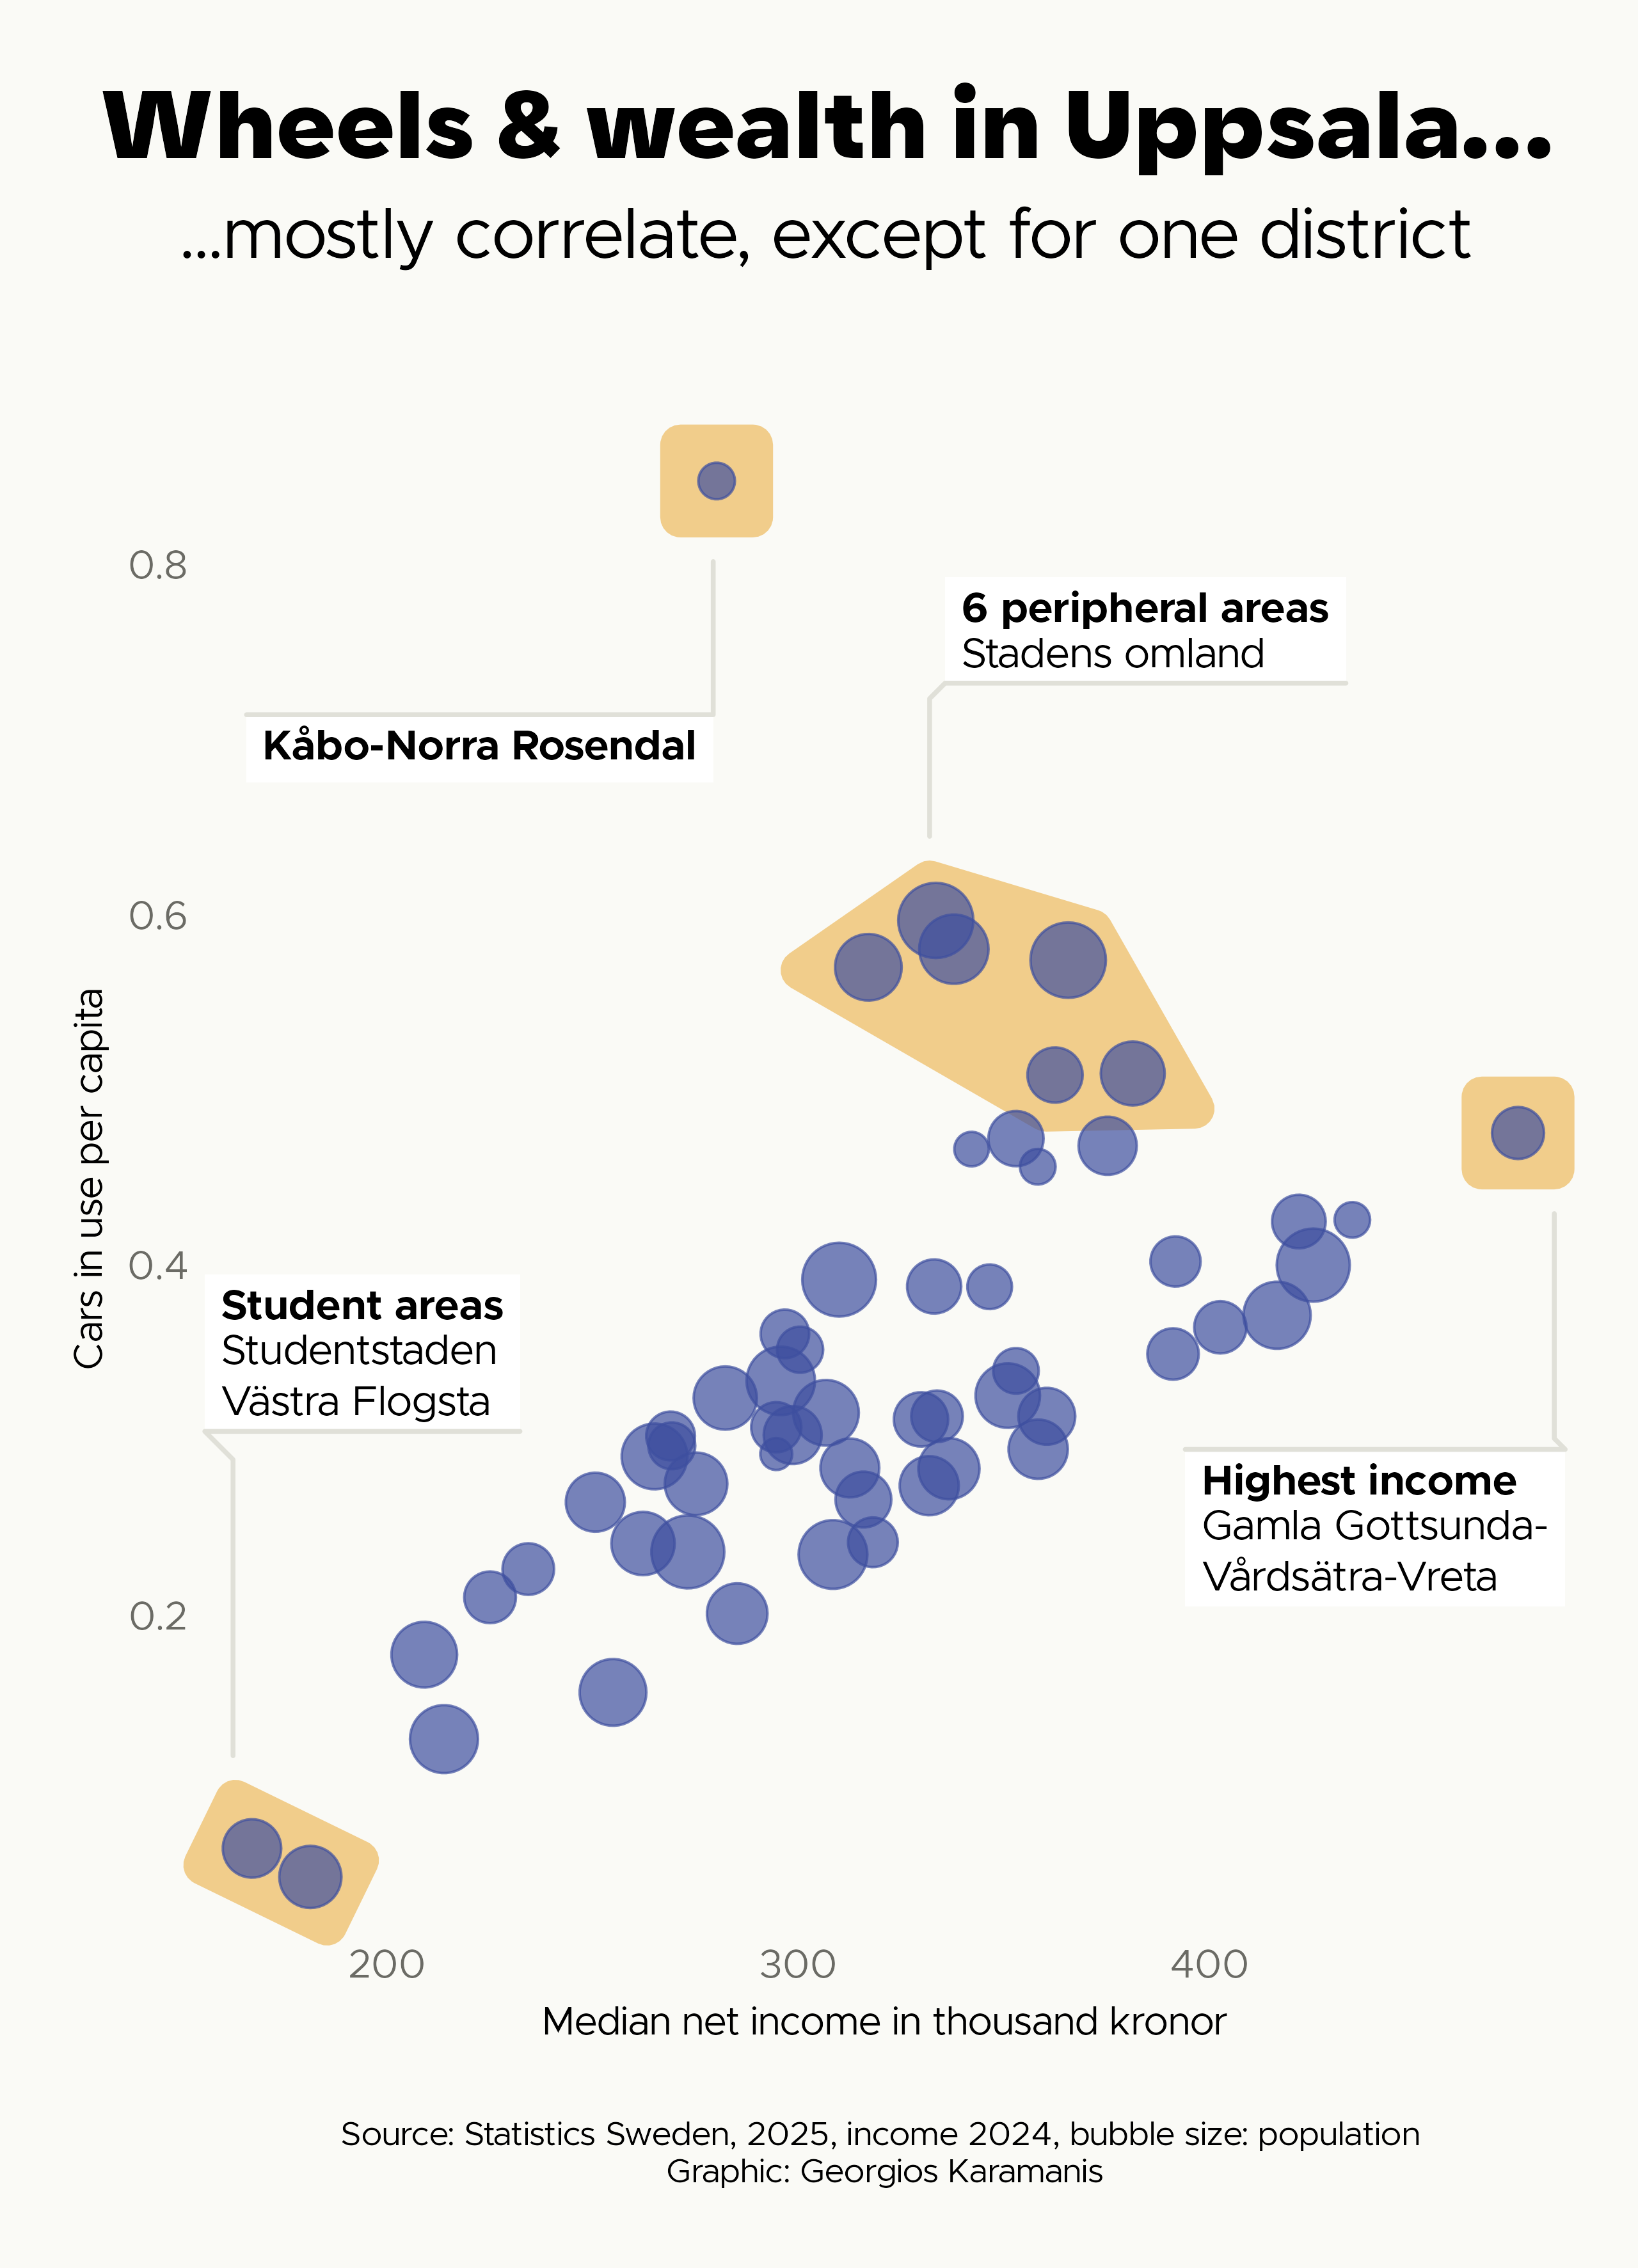

The R source for this figure:
library(tidyverse)
library(sf)
library(camcorder)

gg_record(here::here("2026/temp/"), device = "png", height = 11.08, width = 8, units = "in", dpi = 320)

f1 <- "Metropolis"
f2 <- "Karst"

clr_bg      <- "#FAFAF6"
clr_text    <- "#1A1A18"
clr_text2   <- "#6B6B65"
clr_accent  <- "#E8A020"
clr_accent2 <- "#3D4F9F"
clr_grid    <- "#E0E0D8"

cars_uppsala <- read_csv(here::here("2026/data/TAB6589_en.csv"), locale = locale(encoding = "latin1")) |>
  filter(str_detect(region, "Uppsala")) |> 
  filter(year == 2025) |> 
  filter(status == "in use") |> 
  rename(cars = `Passenger cars in use registered on population 31 December, number`)

income_uppsala <- read_csv(here::here("2026/data/uppsala_income.csv")) |>
  filter(str_detect(region, "Uppsala")) |>
  filter(tabellinnehåll == "Medianvärde, tkr") |>
  filter(inkomstslag == "nettoinkomst") |>
  filter(kön == "totalt") |>
  group_by(region) |>
  filter(år == max(år)) |>
  mutate(median_income = parse_number(`Andel av befolkningen i inkomstklass`)) |>
  filter(!is.na(median_income))

population_uppsala <- read_csv(here::here("2026/data/TAB6574_population_uppsala.csv")) |> 
  filter(population > 0)

cars_income <- cars_uppsala |>
  left_join(income_uppsala, by = "region") |>
  left_join(population_uppsala, by = "region") |>
  filter(str_starts(region, "03", negate = TRUE)) |>
  mutate(
    regso = str_remove_all(region, "Uppsala \\(|\\)"),
    cars_per_capita = cars / population
  )

hull_groups <- cars_income |>
  mutate(group = case_when(
    regso == "Kåbo-Norra Rosendal" ~ "Kåbo-Norra Rosendal",
    regso %in% c("Studentstaden", "Västra Flogsta") ~ "Student areas",
    str_detect(regso, "omland") ~ "6 peripheral areas",
    regso == "Gamla Gottsunda-Vårdsätra-Vreta" ~ "Highest income"
  )) |>
  filter(!is.na(group)) |>
  mutate(description = str_flatten(regso, collapse = "\n"), .by = group) |>
  mutate(description = case_when(
    group == "6 peripheral areas" ~ "Stadens omland",
    group == "Kåbo-Norra Rosendal" ~ NA_character_,
    .default = description
  )) |>
  mutate(
    x0 = case_when(
      group == "6 peripheral areas" ~ 350,
      TRUE ~ NA
    ),
    y0 = case_when(
      group == "6 peripheral areas" ~ 0.6,
      group == "Student areas" ~ 0.35,
      group == "Highest income" ~ 0.25,
      TRUE ~ NA
    )
  )

ggplot(cars_income, aes(x = median_income, y = cars_per_capita)) +
  ggforce::geom_mark_hull(
    data = hull_groups,
    aes(group = group, label = group, description = description, x0 = x0, y0 = y0),
    color = NA, fill = clr_accent, alpha = 0.5,
    label.family = f1, label.fontsize = 15, label.buffer = unit(20, "mm"),
    con.colour = clr_grid, con.size = 0.8,
    concavity = 10, expand = unit(7, "mm"),
  ) +
  geom_point(aes(size = population), alpha = 0.7, color = clr_accent2) +
  scale_size_area(max_size = 12) +
  coord_cartesian(clip = "off") +
  labs(
    x = "Median net income in thousand kronor",
    y = "Cars in use per capita",
    title = "Wheels & wealth in Uppsala…",
    subtitle = "…mostly correlate, except for one district",
    caption = "Source: Statistics Sweden, 2025, income 2024, bubble size: population \nGraphic: Georgios Karamanis"
  ) +
  theme_void(base_family = f1, base_size = 14) +
  theme(
    legend.position = "none",
    plot.background = element_rect(fill = clr_bg, color = NA),
    plot.title.position = "plot",
    plot.title = element_text(family = f2, face = "bold", size = 34, hjust = 0.5),
    plot.subtitle = element_text(family = f1, size = 25, hjust = 0.5, margin = margin(t = 10, b = 50)),
    plot.caption = element_text(family = f1, size = 12, hjust = 0.5, margin = margin(t = 30, b = 10)),
    axis.title.x = element_text(margin = margin(t = 8)),
    axis.title.y = element_text(angle = 90, margin = margin(r = 8)),
    axis.text = element_text(color = clr_text2),
    plot.margin = margin(t = 25, l = 25, r = 20, b = 18)
  )

record_polaroid()
